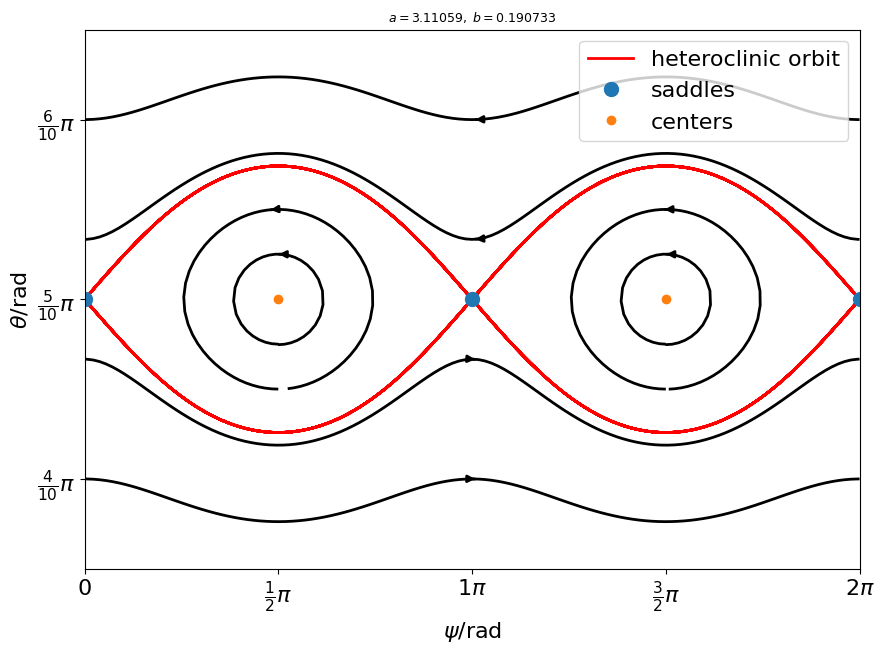

Generate this figure with matplotlib:
import numpy as np
import matplotlib.pyplot as plt
from scipy.integrate import solve_ivp

# 参数
I1 = 105.8
I2 = 434.9
I3 = 537.4

a = I2/I1 -1
b = 1 - I2/I3


def set_chinese_font():
    plt.rcParams["font.sans-serif"] = [
        "Microsoft YaHei",
        "SimHei",
        "Noto Sans CJK SC",
        "Arial Unicode MS",
        "DejaVu Sans",
    ]
    plt.rcParams["axes.unicode_minus"] = False

    # 更轻、更小的论文风格
    plt.rcParams.update({
        "font.size": 16,
        "axes.titlesize": 9,
        "axes.labelsize": 8,
        "xtick.labelsize": 7,
        "ytick.labelsize": 7,
    })

# 欧拉动力学方程带入欧拉角之后的简化版本
def rhs(theta, psi):
    s = np.sin(psi)
    c = np.cos(psi)

    dtheta = (-b * np.sin(theta) * s * c) / (1 - b**2 * s**2)
    dpsi = (a + b * s**2) * np.cos(theta) / (1 - b * s**2)

    return np.array([dtheta, dpsi])

def rhs_2(phi ,y):
    theta = y[0]
    psi = y[1]
    dy = rhs(theta, psi)
    return [dy[0],dy[1]]

def draw_phase_portrait():

    if not (a > 0 and 0 < b < 1):
        raise ValueError("参数必须满足 a > 0 且 0 < b < 1")

    set_chinese_font()

    psi_bounds = (0, 2 * np.pi)
    theta_bounds = (0, np.pi)

    psi = np.linspace(*psi_bounds, 430)
    theta = np.linspace(*theta_bounds, 260)

    PSI, THETA = np.meshgrid(psi, theta)

    DTHETA, DPSI = rhs(THETA, PSI)

    fig, ax = plt.subplots(figsize=(10, 7))
    
    p1 = [
        [np.pi, k * np.pi / 15]
        for k in np.arange(4,12)]
    
    p2 = [
        [np.pi/2, k * np.pi / 40]
        for k in np.arange(18,23)]
    
    p3 = [
        [3*np.pi/2, k * np.pi / 40]
        for k in np.arange(18,23)]
    
    p = np.concatenate([p1 ,p2 ,p3])

    # 相轨线（更细）
    ax.streamplot(
        PSI,
        THETA,
        DPSI,
        DTHETA,
        density=4,
        linewidth=2,
        color = 'black',
        arrowsize= 1,
        start_points=p
    )
    
    ax.set_xlim(*psi_bounds)
    ax.set_ylim(*theta_bounds)

    ax.set_xlabel(r"$\psi$/rad",fontsize = 16)
    ax.set_ylabel(r"$\theta$/rad",fontsize = 16)

    ax.set_title(
        rf"$a={a:g},\ b={b:g}$",
        pad=6,
    )
    
    n = 10

    x_ticks = np.arange(0, 5) * np.pi/2
    y_ticks = np.arange(0, n+1) * np.pi/n

    #    标签
    ylabels = []

    for i in range(n + 1):

        # 自动生成标签
        if i == 0:
            ylabels.append('0')
        else:
            ylabels.append(rf'$\frac{{{i}}}{{{n}}}\pi$')
            
    xlabels = []

    for i in range(5):

        # 自动生成标签
        if i == 0:
            xlabels.append('0')
        elif i%2 == 0:
            k = i//2
            xlabels.append(rf'${k}\pi$')
        else:
            xlabels.append(rf'$\frac{{{i}}}{{2}}\pi$')
        
    plt.xticks(x_ticks ,xlabels ,fontsize = 16)
    plt.yticks(y_ticks ,ylabels ,fontsize = 16)
    
    plt.xlim(0, 2*np.pi)
    ep = 0.1
    plt.ylim(np.pi/3+ep, 2*np.pi/3-ep)
    
    # plot the hetierclinic
    n = 300
    phi_span = [0,n]
    y0 = [1.8039291,np.pi/2]
    phi_eval = np.arange(0,n,0.1)
    
    
    sol = solve_ivp(
        rhs_2,
        phi_span,
        y0,
        method="Radau",
        t_eval=phi_eval,
        rtol=1e-6,
    )
    
    theta, psi = sol.y[0], sol.y[1]
    
    plt.plot(psi,theta ,color = 'red' ,linewidth = 2 ,label = 'heteroclinic orbit')
    
    # 2times
    n = 300
    phi_span = [0,n]
    y0 = [1.8039291,3*np.pi/2]
    phi_eval = np.arange(0,n,0.1)
    
    
    sol = solve_ivp(
        rhs_2,
        phi_span,
        y0,
        method="Radau",
        t_eval=phi_eval,
        rtol=1e-6,
    )
    
    theta, psi = sol.y[0], sol.y[1]
    
    plt.plot(psi,theta ,color = 'red',linewidth = 2)
    
    # # 绘制定理示意图
    # n = 3
    # k = 2
    # phi_span = [-n,n+k]
    # y0 = [np.pi/2,np.pi/2+1.4]
    # phi_eval = np.arange(-n,n+k,0.1)
    #
    #
    # sol = solve_ivp(
    #     rhs_2,
    #     phi_span,
    #     y0,
    #     method="Radau",
    #     t_eval=phi_eval,
    #     rtol=1e-6,
    # )
    #
    # theta, psi = sol.y[0], sol.y[1]
    #
    # plt.plot(psi,theta ,color = 'blue',linewidth = 2)
    #
    # # 绘制定理示意图
    # n = 3
    # k = -0.4
    # phi_span = [-n,n+k]
    # y0 = [np.pi/2+0.06,np.pi-0.15]
    # phi_eval = np.arange(-n,n+k,0.1)
    #
    #
    # sol = solve_ivp(
    #     rhs_2,
    #     phi_span,
    #     y0,
    #     method="Radau",
    #     t_eval=phi_eval,
    #     rtol=1e-6,
    # )
    #
    # theta, psi = sol.y[0], sol.y[1]
    #
    # plt.plot(psi,theta ,color = 'blue',linewidth = 2)
    
    
    # plot the fixed points
    
    plt.plot([0,np.pi, 2*np.pi] ,[np.pi/2 ,np.pi/2 ,np.pi/2 ] ,'o' ,label = 'saddles' ,markersize = 10)
    
    plt.plot([np.pi/2, 3*np.pi/2] ,[np.pi/2 ,np.pi/2 ] ,'o' ,label = 'centers')
    
    
    # 设置范围
    g = 1.8
    shift = 0.05
    plt.xlim(0, 2*np.pi)
    plt.ylim(3.5/10*np.pi, 6.5/10*np.pi)
    
    plt.legend()
    
    plt.savefig("phase_explain.png", dpi=300)

    plt.show()


if __name__ == "__main__":
    draw_phase_portrait()
